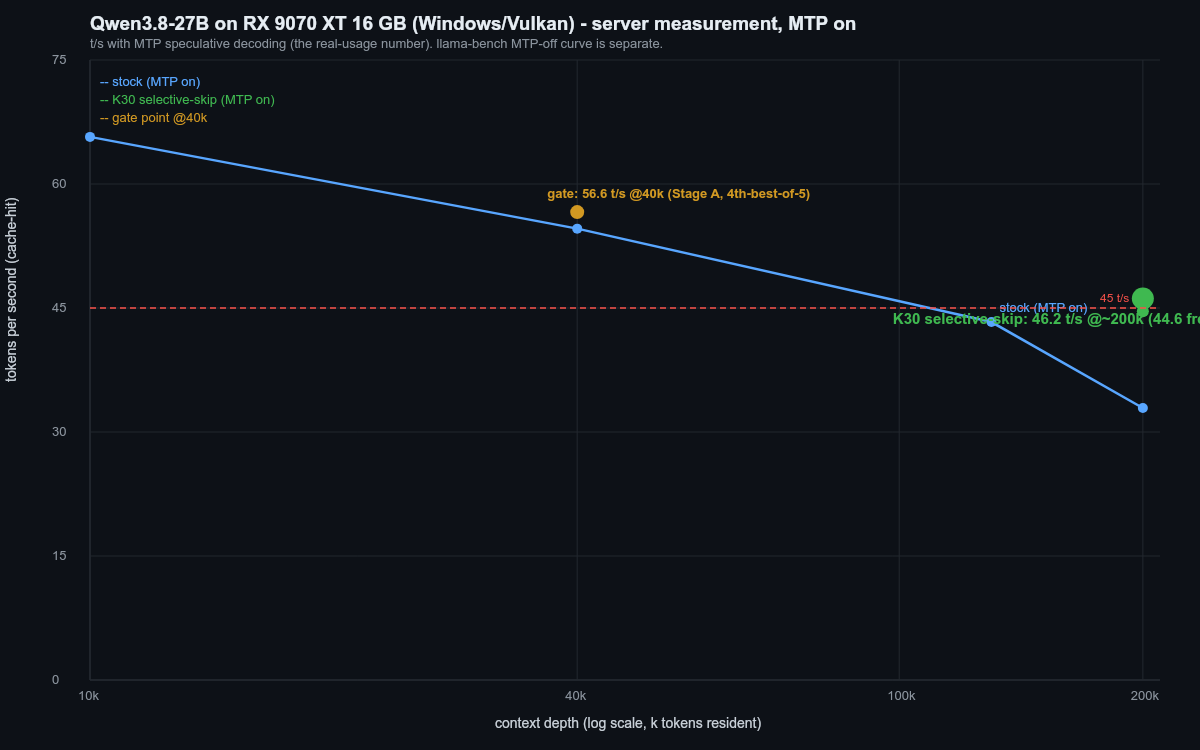

Values plotted in this chart, from the file beside it:
depth_k, t_s, series
10, 65.7, stock_mtp
40, 54.6, stock_mtp
130, 43.3, stock_mtp
200, 32.9, stock_mtp
200, 46.16, k30_mtp
200, 44.6, k30_fresh
40, 56.6, gate_point
